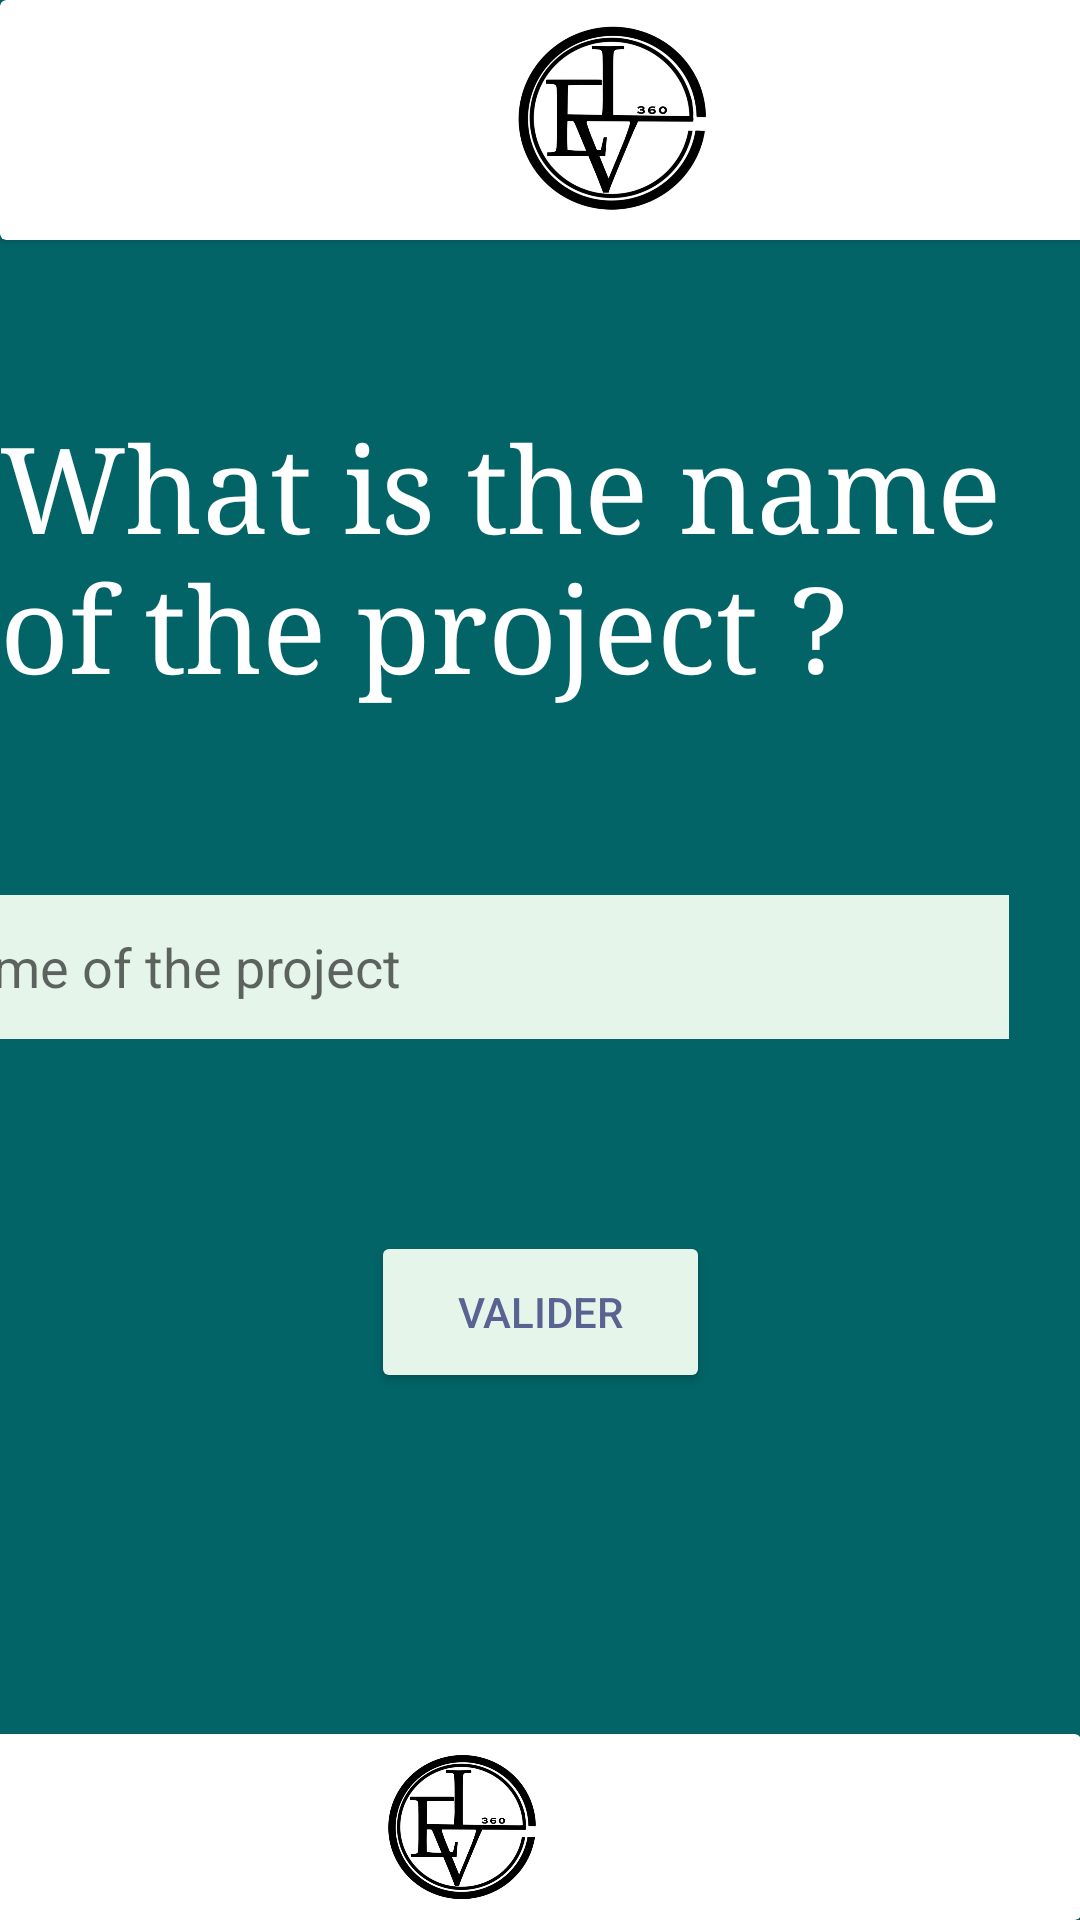

Write the Android layout XML for this screen, with the resource values it uses.
<!-- AndroidManifest.xml: application theme Theme.Eval_360_mobile -->
<!-- res/layout/activity_create_project.xml -->
<?xml version="1.0" encoding="utf-8"?>
<androidx.constraintlayout.widget.ConstraintLayout xmlns:android="http://schemas.android.com/apk/res/android"
    xmlns:app="http://schemas.android.com/apk/res-auto"
    xmlns:tools="http://schemas.android.com/tools"
    android:layout_width="match_parent"
    android:layout_height="match_parent"
    android:background="#026467"
    tools:context=".teacherView.CreateProjectActivity">

    <Button
        android:id="@+id/createButton"
        android:layout_width="113dp"
        android:layout_height="54dp"
        android:text="Valider"
        android:backgroundTint="#E5F5EA"
        android:textColor="#596392"
        app:layout_constraintBottom_toBottomOf="parent"
        app:layout_constraintEnd_toEndOf="parent"
        app:layout_constraintStart_toStartOf="parent"
        app:layout_constraintTop_toBottomOf="@+id/textView" />

    <TextView
        android:id="@+id/textView"
        android:layout_width="wrap_content"
        android:layout_height="wrap_content"
        android:layout_marginTop="136dp"
        android:text="What is the name of the project ?"
        android:textColor="@color/white"
        android:textSize="40sp"
        android:typeface="serif"
        app:layout_constraintEnd_toEndOf="parent"
        app:layout_constraintHorizontal_bias="1.0"
        app:layout_constraintStart_toStartOf="parent"
        app:layout_constraintTop_toTopOf="parent" />

    <androidx.cardview.widget.CardView
        android:layout_width="412dp"
        android:layout_height="62dp"
        app:layout_constraintBottom_toBottomOf="parent"
        app:layout_constraintEnd_toEndOf="parent">

        <ImageView
            android:id="@+id/imageView6"
            android:layout_width="wrap_content"
            android:layout_height="63dp"
            app:srcCompat="@drawable/logo" />
    </androidx.cardview.widget.CardView>

    <androidx.cardview.widget.CardView
        android:id="@+id/cardView2"
        android:layout_width="409dp"
        android:layout_height="80dp"
        app:layout_constraintStart_toStartOf="parent"
        app:layout_constraintTop_toTopOf="parent">

        <ImageView
            android:id="@+id/imageView5"
            android:layout_width="wrap_content"
            android:layout_height="match_parent"
            app:srcCompat="@drawable/logo" />
    </androidx.cardview.widget.CardView>

    <com.google.android.material.textfield.TextInputEditText
        android:id="@+id/projectNameEditText"
        android:layout_width="370dp"
        android:layout_height="48dp"
        android:layout_marginEnd="24dp"
        android:layout_marginBottom="64dp"

        android:background="#596392"
        android:backgroundTint="#E5F5EA"
        android:hint="  Name of the project"
        app:layout_constraintBottom_toTopOf="@+id/createButton"
        app:layout_constraintEnd_toEndOf="parent">

    </com.google.android.material.textfield.TextInputEditText>


</androidx.constraintlayout.widget.ConstraintLayout>
<!-- resources referenced by this layout -->
<resources>
  <!-- drawable logo: jpg bitmap (drawable, 86781 bytes) -->
  <style name="Theme.Eval_360_mobile" parent="Theme.MaterialComponents.DayNight.NoActionBar">
          
          <item name="colorPrimary">@color/purple_500</item>
          <item name="colorPrimaryVariant">@color/purple_700</item>
          <item name="colorOnPrimary">@color/white</item>
          
          <item name="colorSecondary">@color/teal_200</item>
          <item name="colorSecondaryVariant">@color/teal_700</item>
          <item name="colorOnSecondary">@color/black</item>
          
          <item name="android:statusBarColor">?attr/colorPrimaryVariant</item>
          
      </style>
  <!-- not gathered from this repository: default colours our renderer supplied (Android Studio template values) -->
  <color name="purple_500">#FF6200EE</color>
  <color name="purple_700">#FF3700B3</color>
  <color name="teal_200">#FF03DAC5</color>
  <color name="teal_700">#FF018786</color>
  <color name="black">#FF000000</color>
  <color name="white">#FFFFFFFF</color>
</resources>
